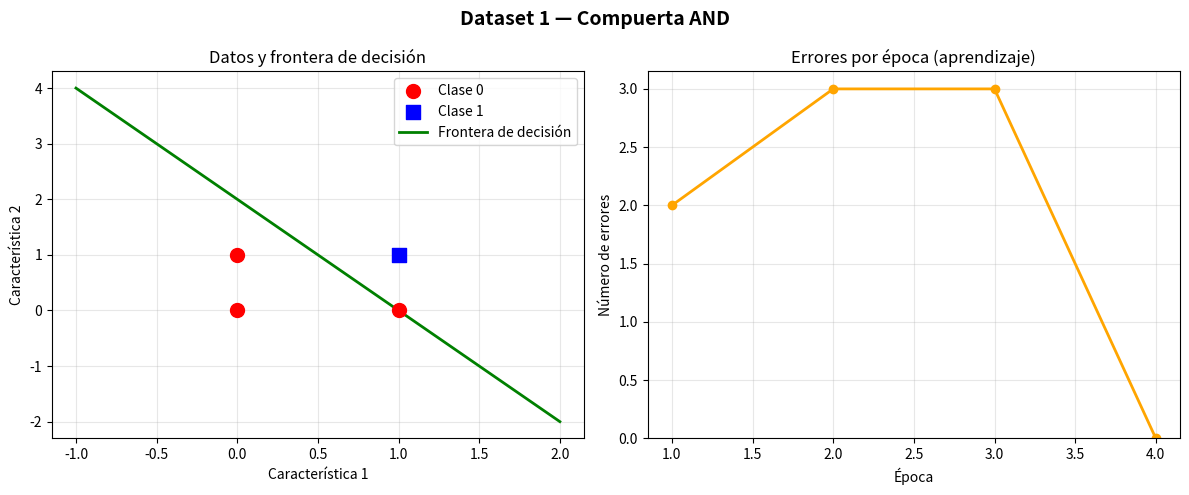
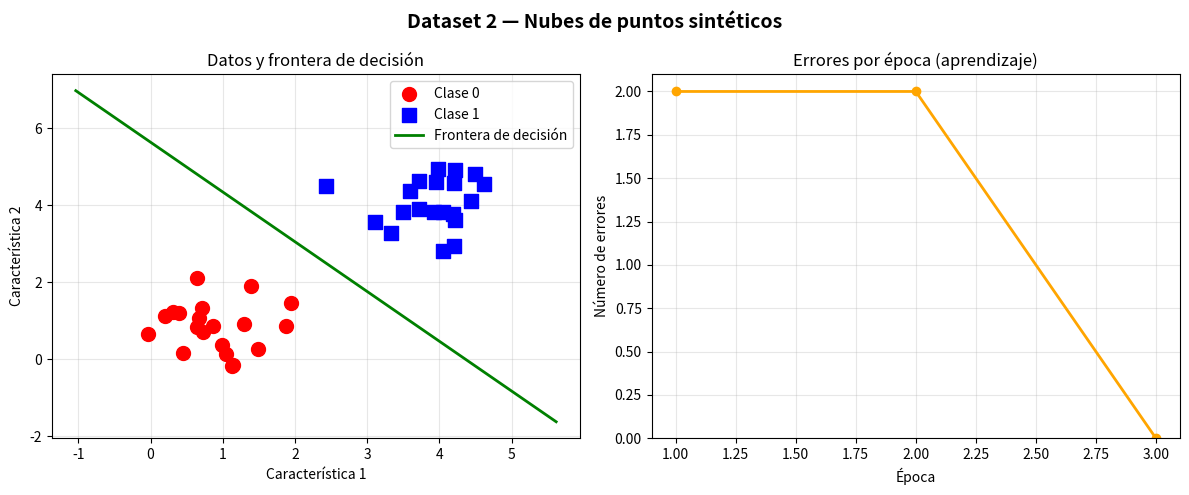

These charts were generated, in order, by the following Python code:
# =============================================================================
# PERCEPTRÓN SIMPLE - Implementación desde cero
# Librerías usadas: NumPy, Matplotlib
# =============================================================================

import numpy as np
import matplotlib.pyplot as plt

# =============================================================================
# 1. CLASE PERCEPTRÓN
# =============================================================================

class Perceptron:
    """
    Perceptrón simple con aprendizaje supervisado.

    Un perceptrón es la unidad más básica de una red neuronal.
    Recibe varias entradas, las multiplica por pesos, suma todo
    y decide si la salida es 0 o 1.
    """

    def __init__(self, tasa_aprendizaje=0.1, epocas=100):
        """
        Parámetros:
        - tasa_aprendizaje: qué tan rápido aprende (entre 0 y 1)
        - epocas: cuántas veces recorre todos los datos entrenando
        """
        self.tasa_aprendizaje = tasa_aprendizaje
        self.epocas = epocas
        self.pesos = None       # se inicializan al entrenar
        self.sesgo = None       # bias (umbral)
        self.errores_por_epoca = []  # para graficar el aprendizaje

    def _funcion_activacion(self, valor):
        """
        Función escalón: si el valor es >= 0 devuelve 1, si no devuelve 0.
        Es la 'decisión' del perceptrón.
        """
        return 1 if valor >= 0 else 0

    def predecir(self, X):
        """
        Predice la clase de una o varias muestras.
        Calcula: suma(entrada * peso) + sesgo → función escalón
        """
        suma = np.dot(X, self.pesos) + self.sesgo
        return self._funcion_activacion(suma)

    def entrenar(self, X, y):
        """
        Entrena el perceptrón con los datos X (entradas) e y (etiquetas).

        Algoritmo:
        1. Inicializar pesos en 0
        2. Para cada época:
           a. Recorrer cada muestra
           b. Predecir la salida
           c. Calcular el error = real - predicho
           d. Actualizar pesos: peso += tasa * error * entrada
           e. Actualizar sesgo: sesgo += tasa * error
        """
        n_caracteristicas = X.shape[1]

        # Inicializar pesos y sesgo en cero
        self.pesos = np.zeros(n_caracteristicas)
        self.sesgo = 0

        for epoca in range(self.epocas):
            errores_en_esta_epoca = 0

            for muestra, etiqueta_real in zip(X, y):
                # Hacer predicción con los pesos actuales
                prediccion = self.predecir(muestra)

                # Calcular error
                error = etiqueta_real - prediccion

                # Actualizar pesos y sesgo si hubo error
                self.pesos += self.tasa_aprendizaje * error * muestra
                self.sesgo += self.tasa_aprendizaje * error

                # Contar si hubo error (error != 0)
                errores_en_esta_epoca += int(error != 0)

            self.errores_por_epoca.append(errores_en_esta_epoca)

            # Si no hay errores, ya aprendió todo → parar antes
            if errores_en_esta_epoca == 0:
                print(f"  ✓ Convergencia en época {epoca + 1}")
                break


# =============================================================================
# 2. FUNCIONES DE GRAFICACIÓN
# =============================================================================

def graficar_datos_y_frontera(X, y, perceptron, titulo):
    """
    Grafica los puntos del conjunto de datos y la línea de decisión
    que aprendió el perceptrón.
    """
    fig, axes = plt.subplots(1, 2, figsize=(12, 5))
    fig.suptitle(titulo, fontsize=14, fontweight='bold')

    # --- Gráfico izquierdo: datos y frontera de decisión ---
    ax1 = axes[0]

    # Separar puntos por clase
    clase_0 = X[y == 0]
    clase_1 = X[y == 1]

    ax1.scatter(clase_0[:, 0], clase_0[:, 1],
                color='red', marker='o', s=100, label='Clase 0', zorder=3)
    ax1.scatter(clase_1[:, 0], clase_1[:, 1],
                color='blue', marker='s', s=100, label='Clase 1', zorder=3)

    # Dibujar la línea de decisión
    # La frontera es donde: w0*x0 + w1*x1 + sesgo = 0
    # Despejando x1: x1 = -(w0*x0 + sesgo) / w1
    x_min, x_max = X[:, 0].min() - 1, X[:, 0].max() + 1
    x_linea = np.linspace(x_min, x_max, 200)

    if perceptron.pesos[1] != 0:
        y_linea = -(perceptron.pesos[0] * x_linea + perceptron.sesgo) / perceptron.pesos[1]
        ax1.plot(x_linea, y_linea, 'g-', linewidth=2, label='Frontera de decisión')

    ax1.set_title('Datos y frontera de decisión')
    ax1.set_xlabel('Característica 1')
    ax1.set_ylabel('Característica 2')
    ax1.legend()
    ax1.grid(True, alpha=0.3)

    # --- Gráfico derecho: errores por época ---
    ax2 = axes[1]
    ax2.plot(range(1, len(perceptron.errores_por_epoca) + 1),
             perceptron.errores_por_epoca,
             'o-', color='orange', linewidth=2, markersize=6)
    ax2.set_title('Errores por época (aprendizaje)')
    ax2.set_xlabel('Época')
    ax2.set_ylabel('Número de errores')
    ax2.grid(True, alpha=0.3)
    ax2.set_ylim(bottom=0)

    plt.tight_layout()
    plt.show()


# =============================================================================
# 3. CONJUNTO DE DATOS 1 — Compuerta AND
# =============================================================================
# La compuerta AND es el ejemplo más clásico de problema linealmente separable.
# Solo da 1 cuando AMBAS entradas son 1.

def dataset_AND():
    """
    Tabla de verdad de la compuerta AND:
    0 AND 0 = 0
    0 AND 1 = 0
    1 AND 0 = 0
    1 AND 1 = 1
    """
    X = np.array([
        [0, 0],
        [0, 1],
        [1, 0],
        [1, 1]
    ])
    y = np.array([0, 0, 0, 1])
    return X, y


# =============================================================================
# 4. CONJUNTO DE DATOS 2 — Dos nubes de puntos sintéticos
# =============================================================================
# Generamos dos grupos de puntos separados en el plano.
# Clase 0: puntos cerca de (1, 1)
# Clase 1: puntos cerca de (4, 4)

def dataset_nubes():
    """
    Genera dos nubes de puntos aleatorios (pero con semilla fija
    para que siempre salga igual).
    """
    np.random.seed(42)  # semilla para reproducibilidad

    # 20 puntos para clase 0, centrados en (1, 1)
    clase_0 = np.random.randn(20, 2) * 0.6 + np.array([1, 1])

    # 20 puntos para clase 1, centrados en (4, 4)
    clase_1 = np.random.randn(20, 2) * 0.6 + np.array([4, 4])

    X = np.vstack([clase_0, clase_1])                   # juntar ambas clases
    y = np.array([0] * 20 + [1] * 20)                   # etiquetas

    return X, y


# =============================================================================
# 5. FUNCIÓN PARA EVALUAR Y MOSTRAR RESULTADOS
# =============================================================================

def evaluar(perceptron, X, y, nombre_dataset):
    """Calcula la precisión y muestra los resultados."""
    correctos = 0
    print(f"\n  Predicciones ({nombre_dataset}):")
    print(f"  {'Entrada':<20} {'Real':>6} {'Predicho':>10}")
    print(f"  {'-'*40}")

    for muestra, etiqueta in zip(X, y):
        pred = perceptron.predecir(muestra)
        estado = '✓' if pred == etiqueta else '✗'
        print(f"  {str(muestra):<20} {etiqueta:>6} {pred:>8}  {estado}")
        if pred == etiqueta:
            correctos += 1

    precision = correctos / len(y) * 100
    print(f"\n  Precisión final: {correctos}/{len(y)} = {precision:.1f}%")
    print(f"  Pesos aprendidos: {perceptron.pesos}")
    print(f"  Sesgo aprendido:  {perceptron.sesgo:.4f}")


# =============================================================================
# 6. PROGRAMA PRINCIPAL
# =============================================================================

if __name__ == "__main__":

    print("=" * 55)
    print("   PERCEPTRÓN SIMPLE — Implementación desde cero")
    print("=" * 55)

    # ------------------------------------------------------------------
    # EXPERIMENTO 1: Compuerta AND
    # ------------------------------------------------------------------
    print("\n[ DATASET 1: Compuerta AND ]")

    X_and, y_and = dataset_AND()

    p1 = Perceptron(tasa_aprendizaje=0.1, epocas=100)
    p1.entrenar(X_and, y_and)

    evaluar(p1, X_and, y_and, "Compuerta AND")
    graficar_datos_y_frontera(X_and, y_and, p1, "Dataset 1 — Compuerta AND")

    # ------------------------------------------------------------------
    # EXPERIMENTO 2: Nubes de puntos sintéticos
    # ------------------------------------------------------------------
    print("\n[ DATASET 2: Nubes de puntos sintéticos ]")

    X_nubes, y_nubes = dataset_nubes()

    p2 = Perceptron(tasa_aprendizaje=0.1, epocas=100)
    p2.entrenar(X_nubes, y_nubes)

    evaluar(p2, X_nubes, y_nubes, "Nubes sintéticas")
    graficar_datos_y_frontera(X_nubes, y_nubes, p2, "Dataset 2 — Nubes de puntos sintéticos")

    print("\n" + "=" * 55)
    print("   Ejecución completada.")
    print("=" * 55)
